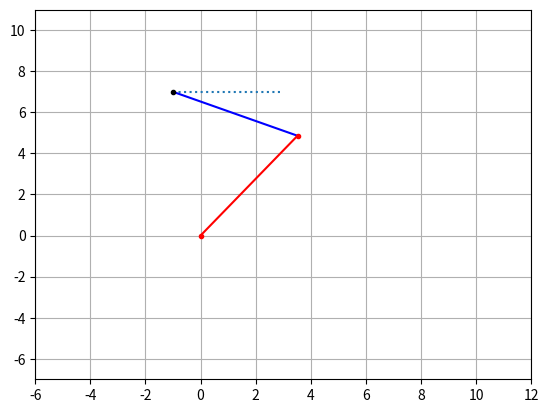
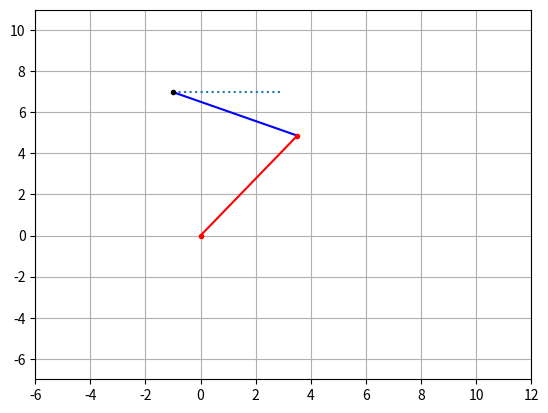
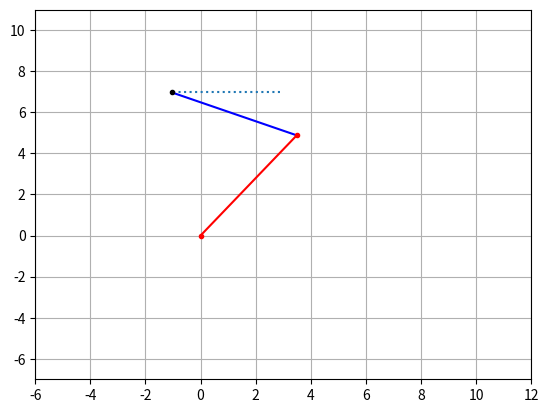
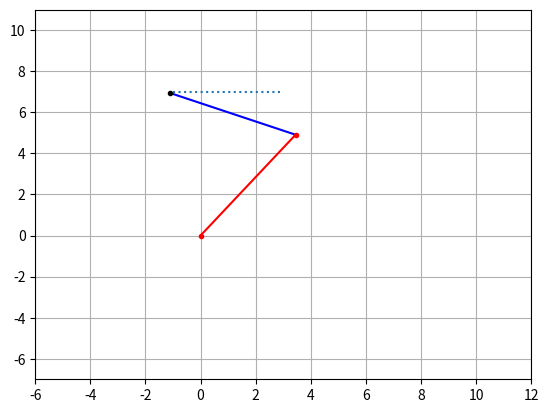
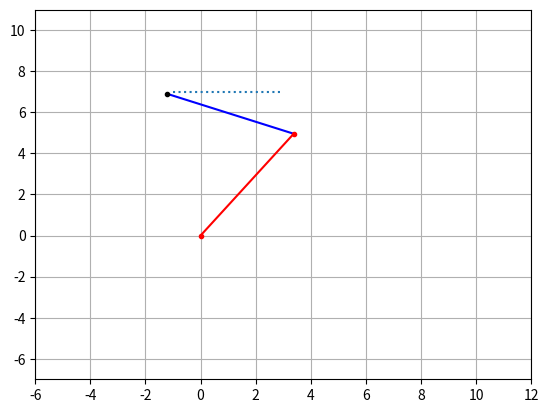
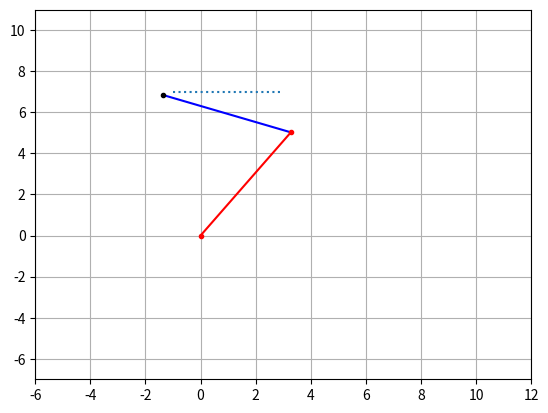
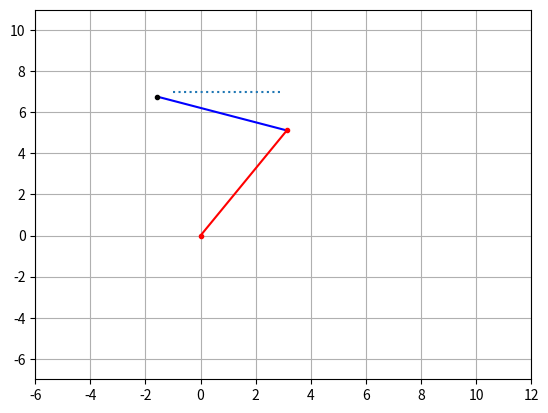
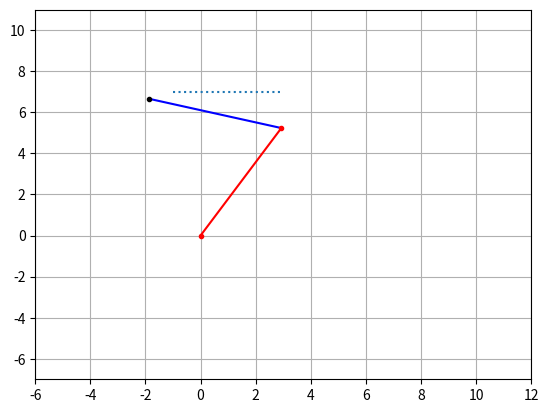
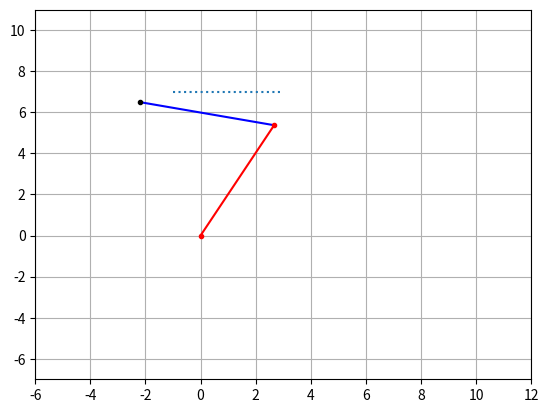

These charts were generated, in order, by the following Python code:
# Intro To Robotics (Mini-Project)
# written by Kush Patel (20110131)

import numpy as np
import math
from scipy.integrate import odeint
import matplotlib.pyplot as plt

def get_Qs(x,y):
    Q = [[],[]]
    for j in range(len(x)):
        try:
            theta = math.degrees(math.acos(((x[j]*x[j]) + (y[j]*y[j]) - (l1*l1) - (l2*l2))/(2*l1*l2)))
            if x[j]==0:
                x[j]=0.000001
            else:
                pass

            Q1 = math.degrees((math.atan(y[j]/x[j]))) - math.degrees(math.atan((l2*math.sin(math.radians(theta)))/(l1 + (l2*math.cos(math.radians(theta))))))
            Q2 = Q1 + theta
            if (x[j]>=0 and y[j]>=0):
                Q1
                Q2
            elif (x[j]<=0 and y[j]>=0):
                Q1 = 180 + Q1
                Q2 = 180 + Q2
            elif (x[j]<=0 and y[j]<=0):
                Q1 = -180 + Q1
                Q2 = -180 + Q2
            else:
                Q1
                Q2
            Q1 = math.radians(Q1)
            Q2 = math.radians(Q2)
            Q[0].append(Q1)
            Q[1].append(Q2)
        except:
            print("Trajectory is not feasible")
            pass
    return Q

def get_Qdots(Q):
    Qdot = [[],[]]
    for i in range(n-1):
        Qdot[0].append((Q[0][i+1]-Q[0][i])/dt)
        Qdot[1].append((Q[1][i+1]-Q[1][i])/dt)
    Qdot[0].append(0)
    Qdot[1].append(0)
    return Qdot

def get_Qdoubledot(Qdot):
    Qddot = [[],[]]
    for i in range(n-1):
        Qddot[0].append((Qdot[0][i+1]-Qdot[0][i])/dt)
        Qddot[1].append((Qdot[1][i+1]-Qdot[1][i])/dt)
    Qddot[0].append(-1)
    Qddot[1].append(-1)
    return Qddot


# q = [q1, q2, q1_dot, q2_dot, q1_doubledot, q2_doubledot]
def get_tau(q):
    tau1 = q[4]*(m1*l1**2/3 + m2*l1**2) + q[5]*(0.5*m2*l1*l2*math.cos(q[0]-q[1])) + 0.5*q[3]**2*m2*l1*l2*math.sin(q[0]-q[1]) + 0.5*m1*l1*g*math.cos(q[0]) + m2*g*l1*math.cos(q[0])
    tau2 = q[5]*(m2*l2**2/3) + q[4]*(0.5*m2*l1*l2*math.cos(q[0]-q[1])) - 0.5*q[2]**2*m2*l1*l2*math.sin(q[0]-q[1]) + 0.5*m2*g*l2*math.cos(q[1])
    return [tau1, tau2]


# ans = [q1, q2, q1_dot, q2_dot]
def model(ans,tau1,tau2):
    tau = [tau1,tau2]
    p = (1/(a*f - b*h*np.cos(ans[0]-ans[1])**2))*(f*tau[0] - c*f*ans[3]**2*np.sin(ans[0]-ans[1]) - f*d*np.cos(ans[0]) - f*e*np.cos(ans[0]) - b*tau[1]*np.cos(ans[0]-ans[1]) - b*j*ans[2]**2*np.sin(ans[0]-ans[1])*np.cos(ans[0]-ans[1]) + b*k*np.cos(ans[0]-ans[1])*np.cos(ans[1]))
    q = (1/f)*(tau[1] - p*h*np.cos(ans[0]-ans[1]) + ans[2]**2*j*np.sin(ans[0]-ans[1]) - k*np.cos(ans[1]))
    return [ans[2], ans[3], p, q]


n=10
x = np.linspace(-1,3,n)
y = 0*x + 7
l1 = 6
l2 = 5

ti = 0
tf = 1
N = 10
t = np.linspace(ti,tf,N)
# dt = (tf-ti)/N
dt = 0.1
m1 = 1
m2 = 1
g = 9.81

a = (m1*l1**2/3 + m2*l1**2)
b = (0.5*m2*l1*l2)
c = 0.5*m2*l1*l2
d = 0.5*m1*l1*g
e = m2*g*l1
f = m2*l2**2/3
h = 0.5*m2*l1*l2
j = 0.5*m2*l1*l2
k = 0.5*m2*g*l2

Q = get_Qs(x,y)
# print(Q)
Qdot = get_Qdots(Q)
Qddot = get_Qdoubledot(Qdot)


z = [Q[0][0], Q[1][0], 0, 0] # initial input = [q1, q2, q1_dot, q2_dot]
Qr = [[],[]]

## Integration using odeint function
# for j in range(n-1):
#     v = [Q[0][j], Q[1][j], Qdot[0][j], Qdot[1][j], Qddot[0][j], Qddot[1][j]]
#     torque = get_tau(v)
#     w = odeint(model,z,[0,dt], args= (torque[0],torque[1]))
#     # print(w)
#     z = w[1]
#     Qr[0].append(z[0])
#     Qr[1].append(z[1])


## Integration using Euler integral
for j in range(n-1):
    v = [Q[0][j], Q[1][j], Qdot[0][j], Qdot[1][j], Qddot[0][j], Qddot[1][j]]
    torque = get_tau(v)
    w = z + np.array(model(z,torque[0],torque[1]))*dt
    z = w
    Qr[0].append(z[0])
    Qr[1].append(z[1])


# print(Q)
# print(Qr)
for j in range(1):
    for i in range(n-1):
        try:
            x0 = 0.0
            y0 = 0.0

            Q1 = Qr[0][i]
            Q2 = Qr[1][i]

            x1 = l1*math.cos(Q1)
            y1 = l1*math.sin(Q1)

            x2 = x1 + (l2*math.cos(Q2))
            y2 = y1 + (l2*math.sin(Q2))
            X = [x0,x1,x2]
            Y = [y0,y1,y2]
            a = math.sqrt(x2*x2 + y2*y2)
            if a>(l1+l2):
                pass
            else:
                plt.plot(x,y,':')
                plt.plot([x0,x1], [y0,y1],'r')
                plt.plot([x1,x2], [y1,y2],'b')
                plt.xlim(-6, 12)
                plt.ylim(-7, 11) 
                plt.plot(x0,y0,'.',color='red')
                plt.plot(x1,y1,'.',color='red')
                plt.plot(x2,y2,'.',color="black")
                plt.grid()
                plt.pause(0.05)
                plt.clf()
        except:
            print("Trajectory is not Feasible")
            pass
